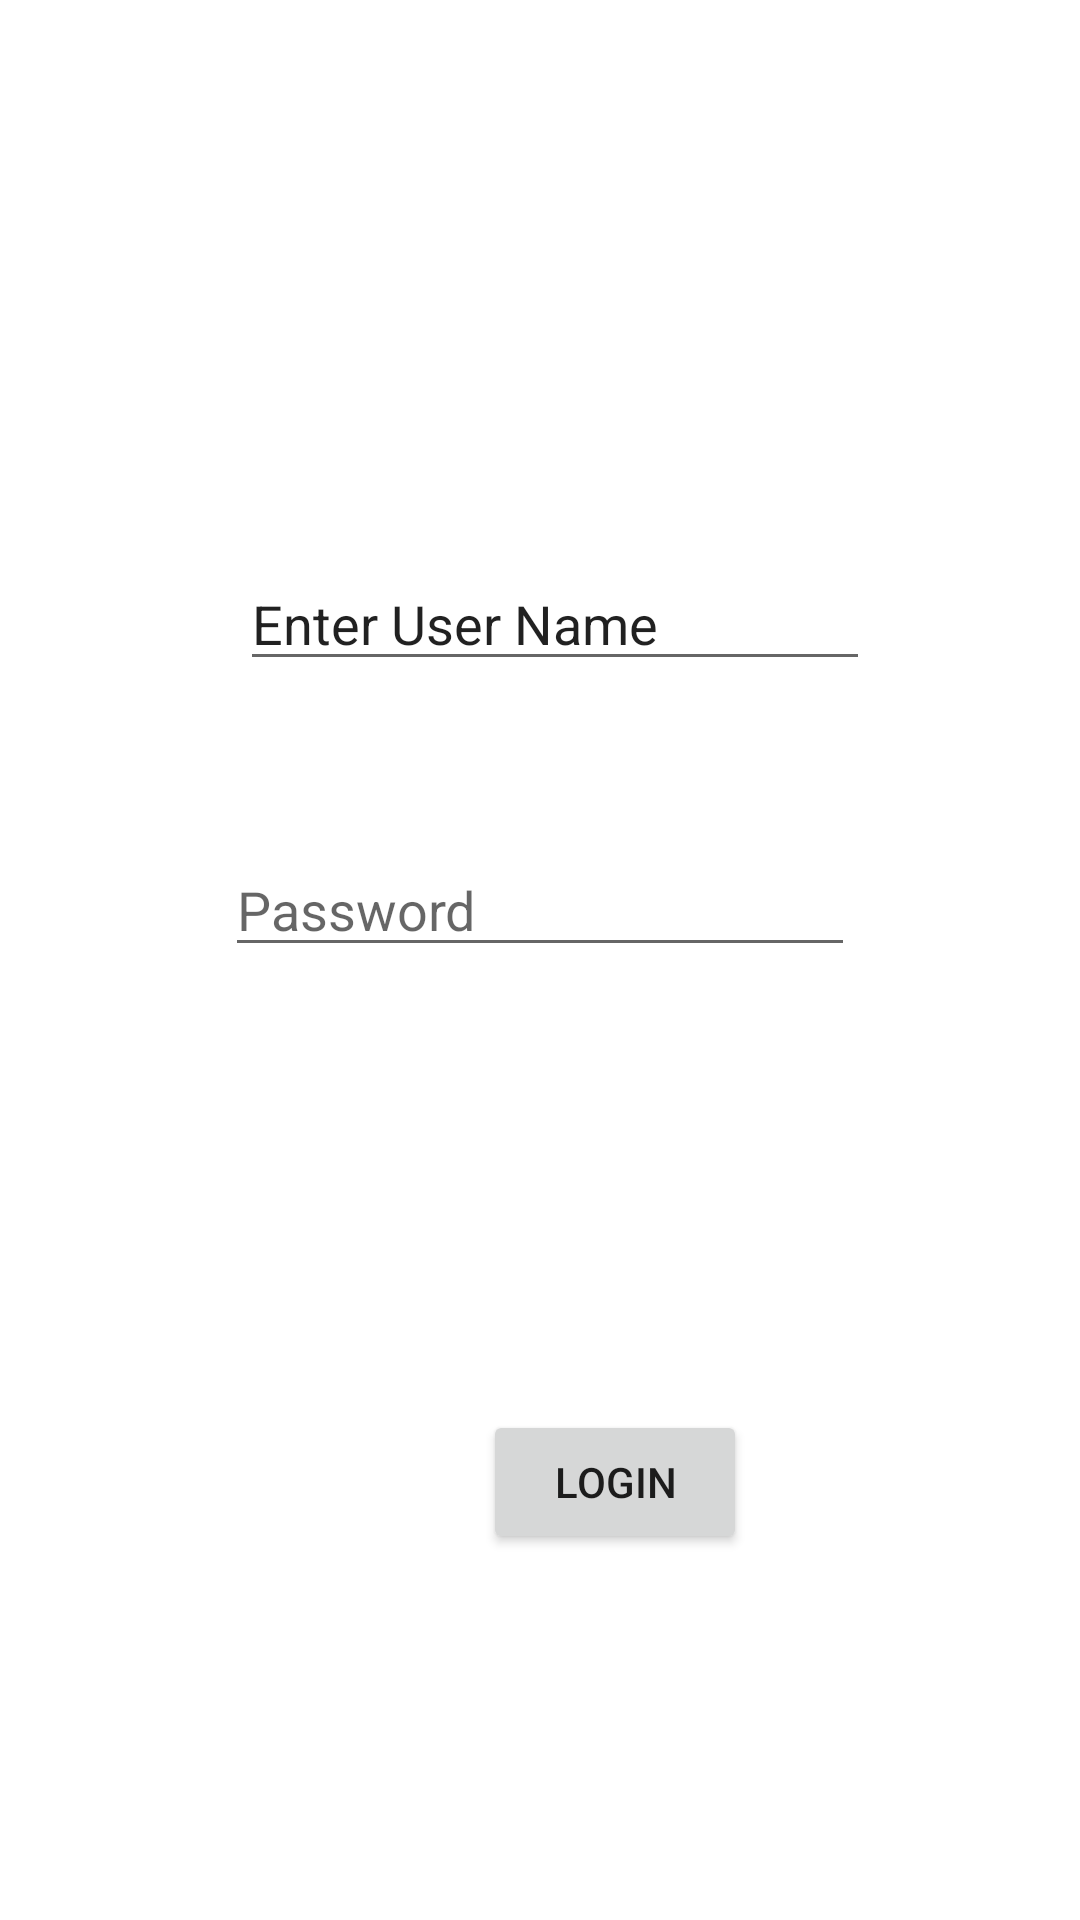

Layout XML and referenced resources for this Android screen:
<!-- AndroidManifest.xml: application theme Theme.Project_AI_Q1 -->
<!-- res/layout/activity_login.xml -->
<?xml version="1.0" encoding="utf-8"?>

<androidx.constraintlayout.widget.ConstraintLayout xmlns:android="http://schemas.android.com/apk/res/android"
    xmlns:app="http://schemas.android.com/apk/res-auto"
    xmlns:tools="http://schemas.android.com/tools"
    android:layout_width="match_parent"
    android:layout_height="match_parent"
    android:padding="10dp"
    tools:context=".LoginActivity">

    <EditText
        android:id="@+id/username1"
        android:layout_width="wrap_content"
        android:layout_height="wrap_content"
        android:layout_marginStart="5dp"
        android:layout_marginBottom="54dp"
        android:ems="10"
        android:hint="User Name"
        android:inputType="textPersonName"
        android:text="Enter User Name"
        app:layout_constraintBottom_toTopOf="@+id/password1"
        app:layout_constraintStart_toStartOf="@+id/password1" />

    <EditText
        android:id="@+id/password1"
        android:layout_width="wrap_content"
        android:layout_height="wrap_content"
        android:layout_marginTop="271dp"
        android:ems="10"
        android:hint="Password"
        android:inputType="textPassword"
        app:layout_constraintEnd_toEndOf="parent"
        app:layout_constraintStart_toStartOf="parent"
        app:layout_constraintTop_toTopOf="parent" />

    <Button
        android:id="@+id/btnsignin1"
        android:layout_width="wrap_content"
        android:layout_height="wrap_content"
        android:layout_marginStart="151dp"
        android:layout_marginBottom="112dp"
        android:text="Login"
        app:layout_constraintBottom_toBottomOf="parent"
        app:layout_constraintStart_toStartOf="parent" />

</androidx.constraintlayout.widget.ConstraintLayout>
<!-- resources referenced by this layout -->
<resources>
  <style name="Theme.Project_AI_Q1" parent="Theme.MaterialComponents.DayNight.DarkActionBar">
          
          <item name="colorPrimary">@color/purple_500</item>
          <item name="colorPrimaryVariant">@color/purple_700</item>
          <item name="colorOnPrimary">@color/white</item>
          
          <item name="colorSecondary">@color/teal_200</item>
          <item name="colorSecondaryVariant">@color/teal_700</item>
          <item name="colorOnSecondary">@color/black</item>
          
          <item name="android:statusBarColor" tools:targetApi="l">?attr/colorPrimaryVariant</item>
          
      </style>
  <!-- not gathered from this repository: default colours our renderer supplied (Android Studio template values) -->
  <color name="purple_500">#FF6200EE</color>
  <color name="purple_700">#FF3700B3</color>
  <color name="teal_200">#FF03DAC5</color>
  <color name="teal_700">#FF018786</color>
  <color name="black">#FF000000</color>
  <color name="white">#FFFFFFFF</color>
</resources>
